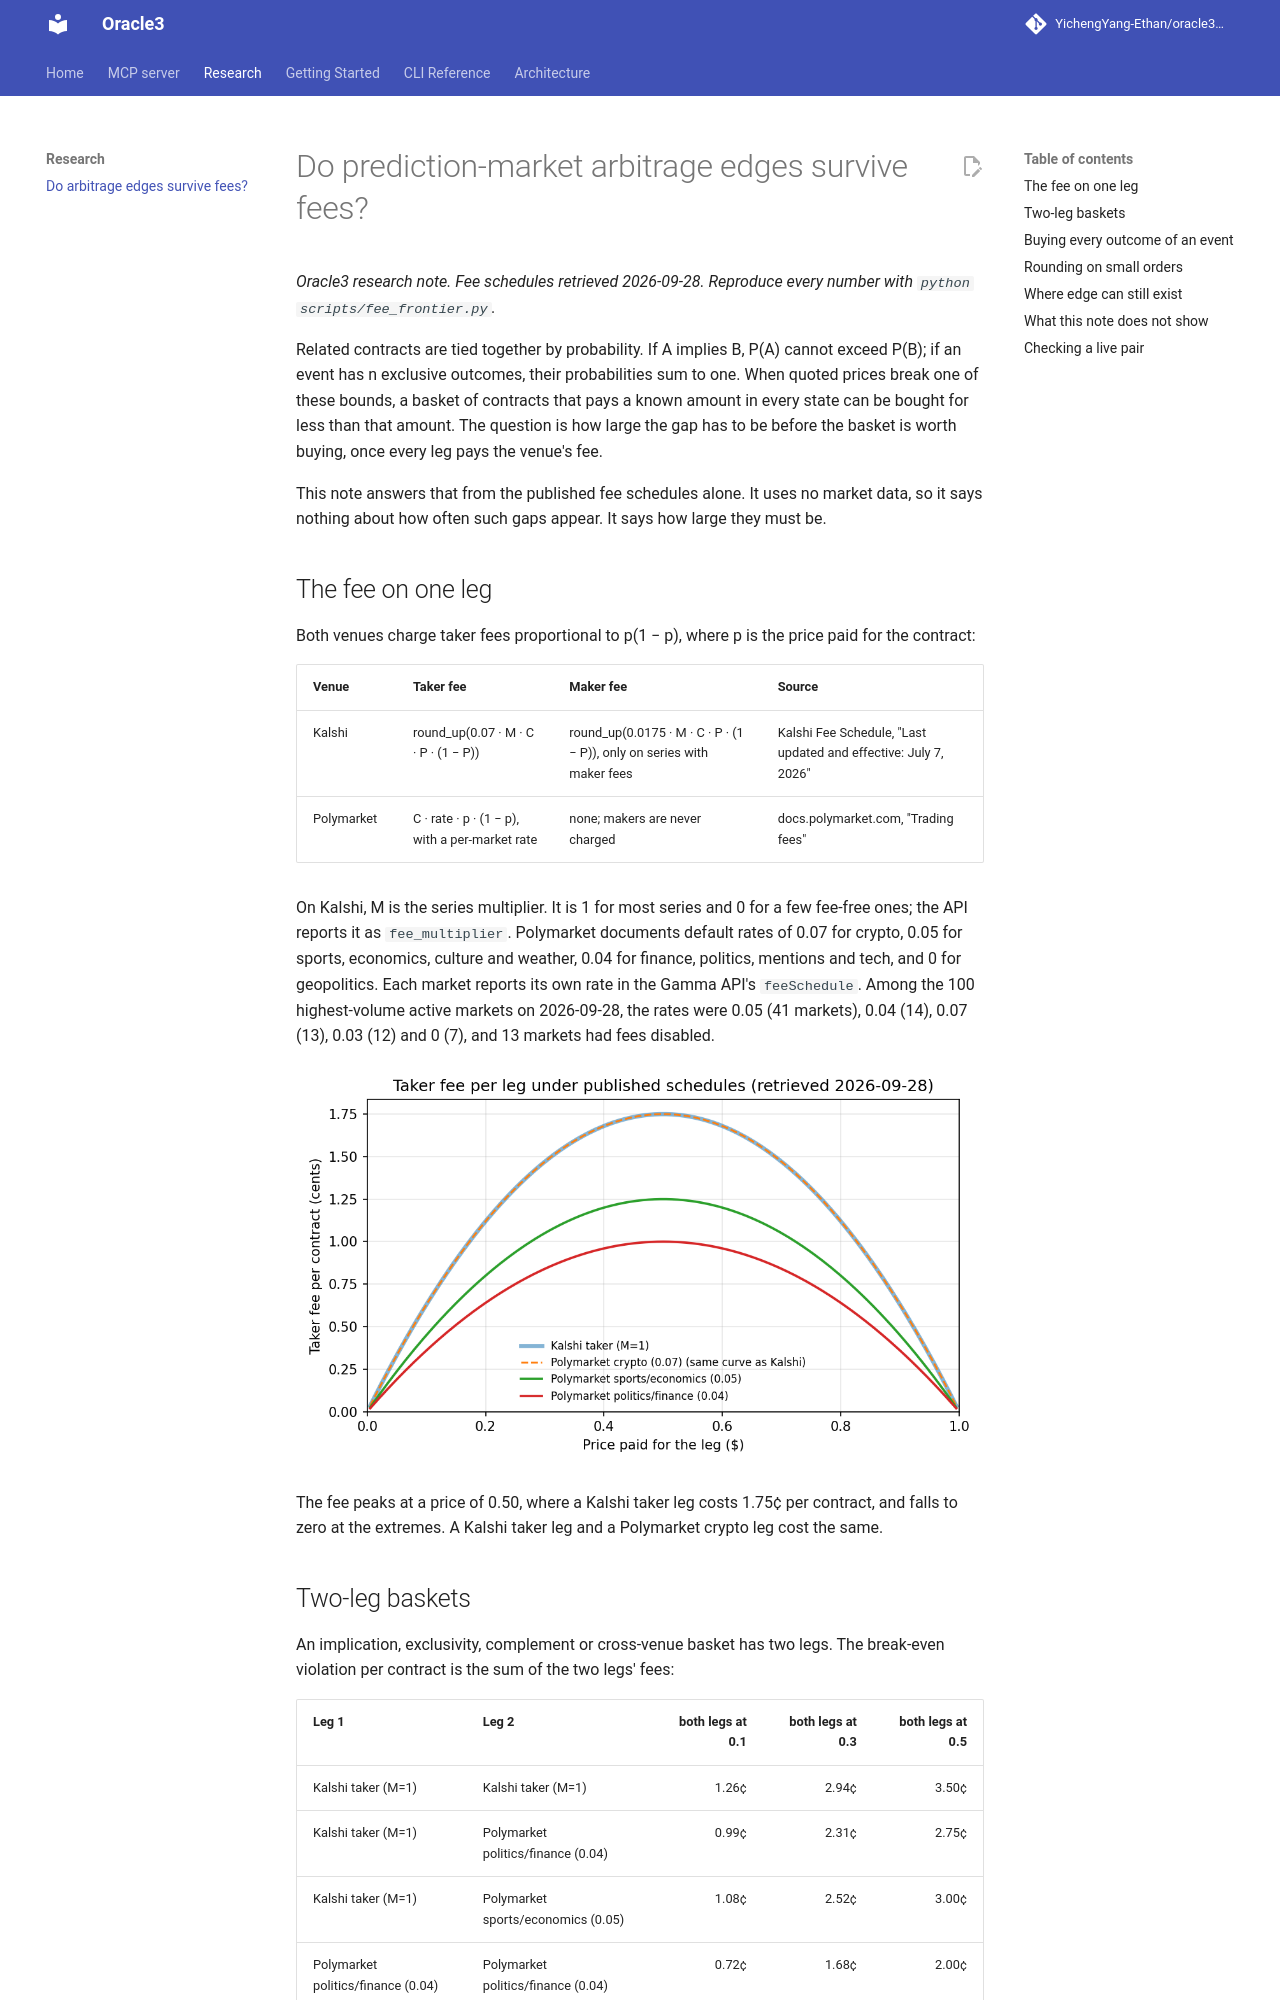

repository: YichengYang-Ethan/oracle3 · page: research/fee-frontier/index.html · generator: mkdocs

# Do prediction-market arbitrage edges survive fees?

*Oracle3 research note. Fee schedules retrieved 2026-09-28. Reproduce every number with `python scripts/fee_frontier.py`.*

Related contracts are tied together by probability. If A implies B, P(A) cannot exceed P(B); if an event has n exclusive outcomes, their probabilities sum to one. When quoted prices break one of these bounds, a basket of contracts that pays a known amount in every state can be bought for less than that amount. The question is how large the gap has to be before the basket is worth buying, once every leg pays the venue's fee.

This note answers that from the published fee schedules alone. It uses no market data, so it says nothing about how often such gaps appear. It says how large they must be.

## The fee on one leg

Both venues charge taker fees proportional to p(1 − p), where p is the price paid for the contract:

| Venue | Taker fee | Maker fee | Source |
|---|---|---|---|
| Kalshi | round_up(0.07 · M · C · P · (1 − P)) | round_up(0.0175 · M · C · P · (1 − P)), only on series with maker fees | Kalshi Fee Schedule, "Last updated and effective: July 7, 2026" |
| Polymarket | C · rate · p · (1 − p), with a per-market rate | none; makers are never charged | docs.polymarket.com, "Trading fees" |

On Kalshi, M is the series multiplier. It is 1 for most series and 0 for a few fee-free ones; the API reports it as `fee_multiplier`. Polymarket documents default rates of 0.07 for crypto, 0.05 for sports, economics, culture and weather, 0.04 for finance, politics, mentions and tech, and 0 for geopolitics. Each market reports its own rate in the Gamma API's `feeSchedule`. Among the 100 highest-volume active markets on 2026-09-28, the rates were 0.05 (41 markets), 0.04 (14), 0.07 (13), 0.03 (12) and 0 (7), and 13 markets had fees disabled.

![Taker fee per leg](../assets/fee_frontier.png)

The fee peaks at a price of 0.50, where a Kalshi taker leg costs 1.75¢ per contract, and falls to zero at the extremes. A Kalshi taker leg and a Polymarket crypto leg cost the same.
